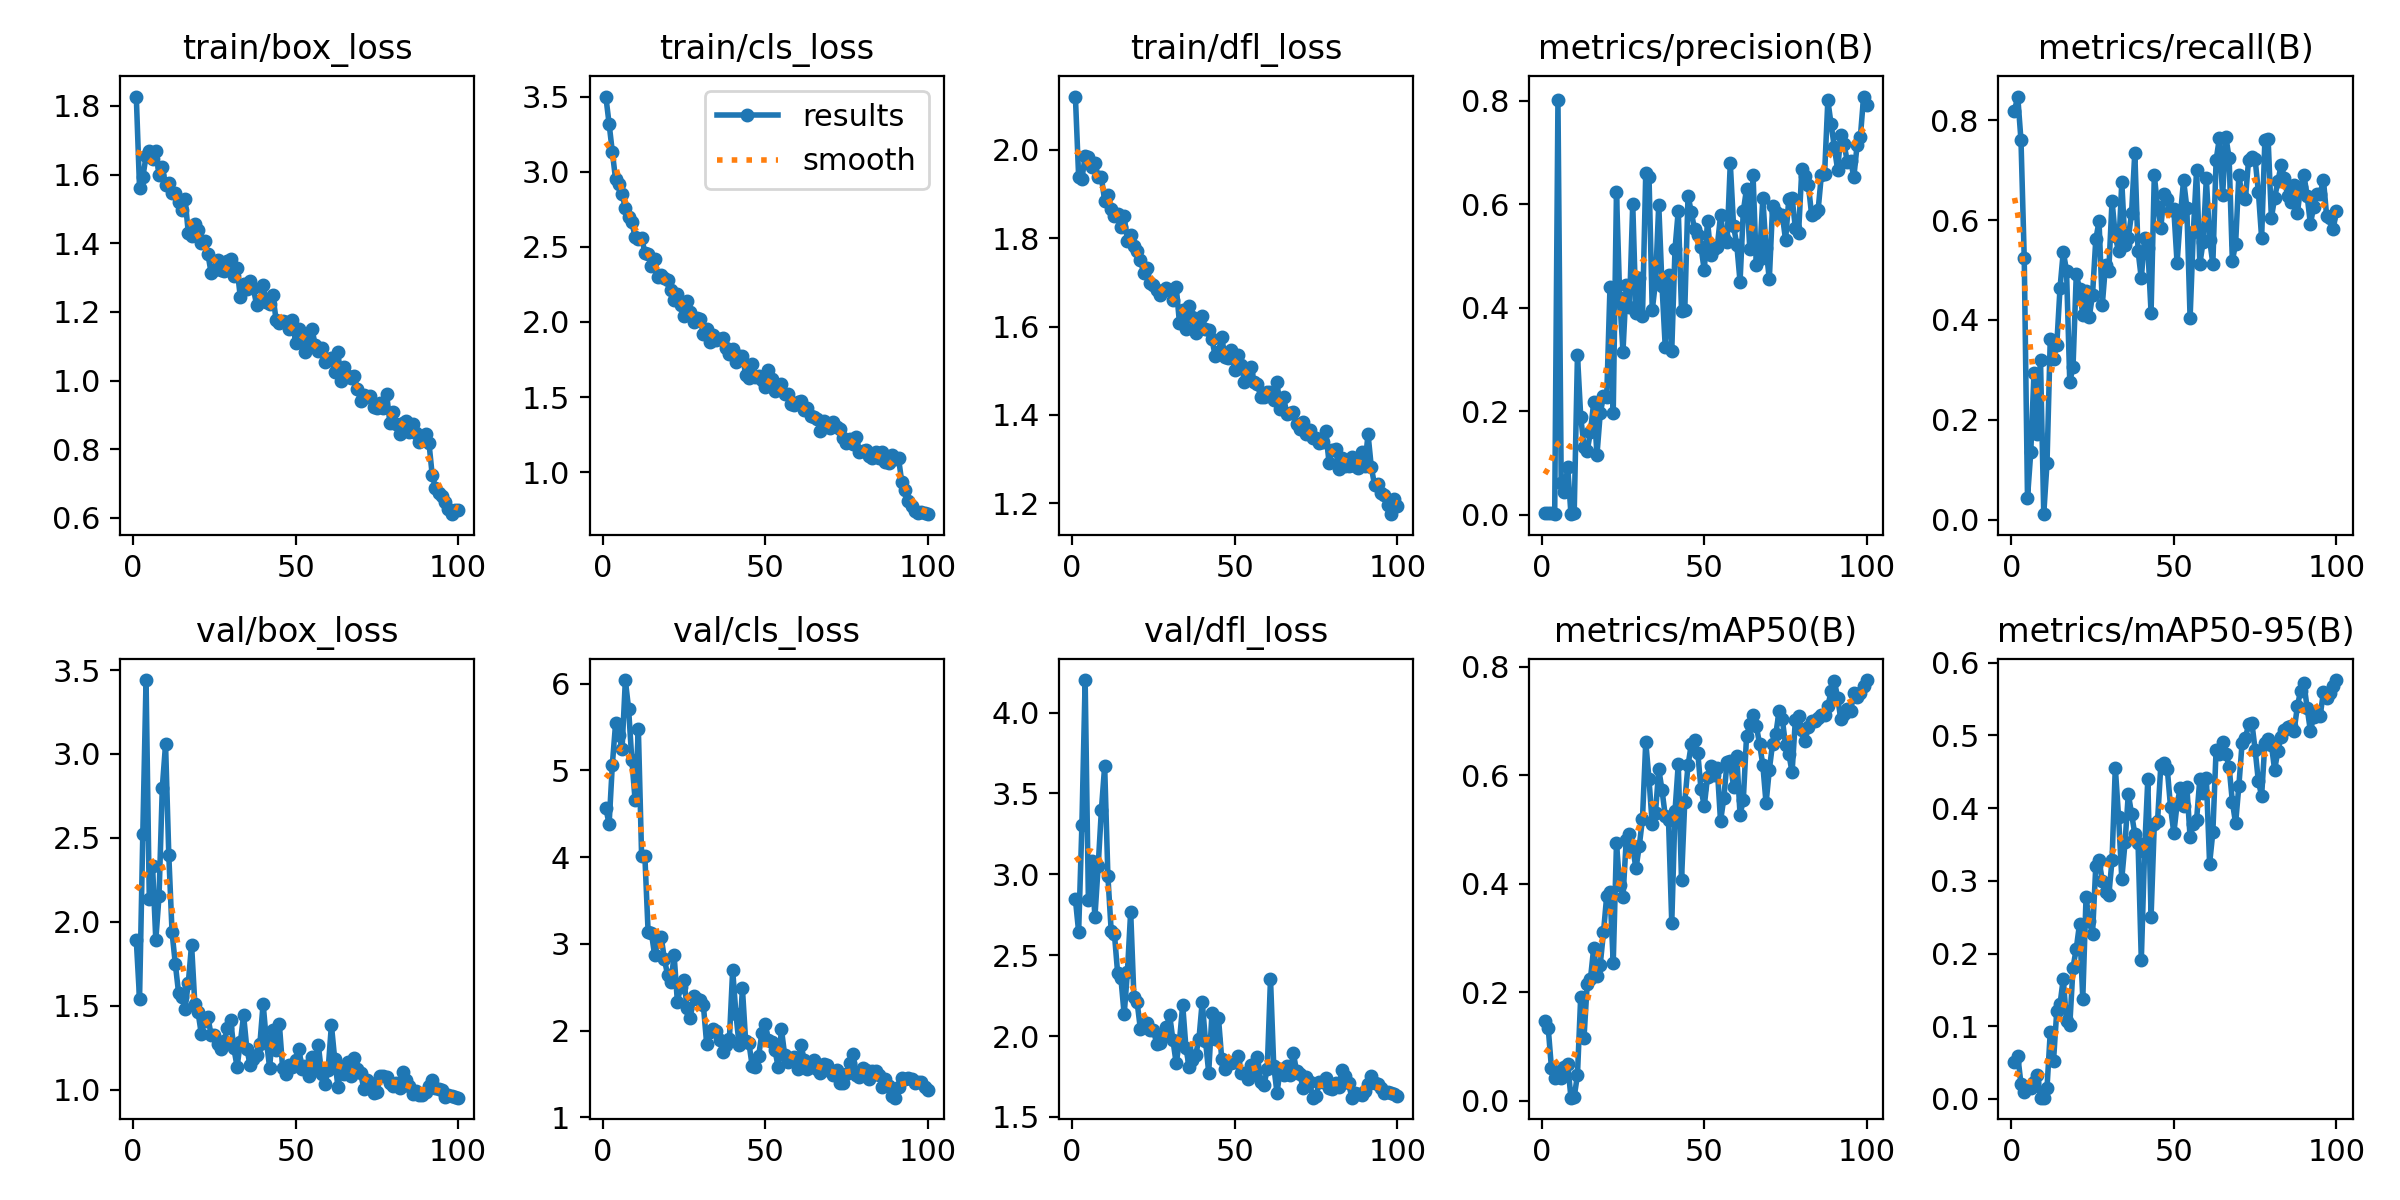

Data behind this chart, as committed beside it:
epoch, time, train/box_loss, train/cls_loss, train/dfl_loss, metrics/precision(B), metrics/recall(B), metrics/mAP50(B), metrics/mAP50-95(B), val/box_loss, val/cls_loss, val/dfl_loss, lr/pg0, lr/pg1, lr/pg2
1, 506.8, 1.827, 3.5, 2.12, 0.00439, 0.8193, 0.1465, 0.05086, 1.891, 4.569, 2.846, 0.000225, 0.000225, 0.000225
2, 990.5, 1.561, 3.32, 1.939, 0.0039, 0.8477, 0.1348, 0.05931, 1.541, 4.378, 2.644, 0.0004579, 0.0004579, 0.0004579
3, 1483, 1.593, 3.131, 1.934, 0.00318, 0.7597, 0.06042, 0.0207, 2.521, 5.067, 3.304, 0.0006861, 0.0006861, 0.0006861
4, 1960, 1.653, 2.948, 1.985, 0.00196, 0.5233, 0.04291, 0.00911, 3.441, 5.543, 4.201, 0.0009097, 0.0009097, 0.0009097
5, 2440, 1.669, 2.919, 1.983, 0.801, 0.04348, 0.04672, 0.01635, 2.135, 5.405, 2.839, 0.001128, 0.001128, 0.001128
6, 2924, 1.644, 2.851, 1.96, 0.06248, 0.1347, 0.04287, 0.01475, 2.335, 5.251, 3.084, 0.001188, 0.001188, 0.001188
7, 3409, 1.669, 2.758, 1.97, 0.04317, 0.2937, 0.06256, 0.02263, 1.892, 6.041, 2.736, 0.001176, 0.001176, 0.001176
8, 3901, 1.599, 2.698, 1.938, 0.09258, 0.1712, 0.06735, 0.03333, 2.156, 5.71, 3.049, 0.001163, 0.001163, 0.001163
9, 4371, 1.622, 2.662, 1.937, 0.00128, 0.3193, 0.0058, 0.00183, 2.8, 5.114, 3.399, 0.001151, 0.001151, 0.001151
10, 4853, 1.569, 2.567, 1.884, 0.00432, 0.01087, 0.00742, 0.00165, 3.058, 4.659, 3.669, 0.001139, 0.001139, 0.001139
11, 5321, 1.574, 2.55, 1.897, 0.3089, 0.1133, 0.04746, 0.01491, 2.396, 5.471, 2.987, 0.001126, 0.001126, 0.001126
12, 5810, 1.547, 2.561, 1.867, 0.19, 0.3618, 0.1924, 0.09205, 1.937, 4.013, 2.652, 0.001114, 0.001114, 0.001114
13, 6273, 1.545, 2.462, 1.851, 0.1319, 0.3221, 0.1153, 0.05231, 1.749, 4.013, 2.632, 0.001102, 0.001102, 0.001102
14, 10485, 1.519, 2.454, 1.854, 0.1236, 0.3494, 0.2155, 0.121, 1.577, 3.136, 2.387, 0.001089, 0.001089, 0.001089
15, 10683, 1.496, 2.375, 1.824, 0.1605, 0.464, 0.2251, 0.1302, 1.552, 3.129, 2.357, 0.001077, 0.001077, 0.001077
16, 10874, 1.529, 2.419, 1.849, 0.2175, 0.5366, 0.2821, 0.1654, 1.482, 2.872, 2.133, 0.001064, 0.001064, 0.001064
17, 11090, 1.43, 2.298, 1.794, 0.1159, 0.4988, 0.2306, 0.1067, 1.637, 3.031, 2.396, 0.001052, 0.001052, 0.001052
18, 11285, 1.421, 2.313, 1.808, 0.196, 0.2757, 0.2509, 0.1012, 1.865, 3.085, 2.769, 0.00104, 0.00104, 0.00104
19, 11505, 1.457, 2.29, 1.782, 0.2289, 0.3063, 0.3105, 0.1807, 1.512, 2.825, 2.241, 0.001027, 0.001027, 0.001027
20, 11712, 1.438, 2.277, 1.771, 0.2284, 0.4916, 0.3784, 0.2067, 1.46, 2.64, 2.208, 0.001015, 0.001015, 0.001015
21, 11923, 1.4, 2.209, 1.75, 0.4399, 0.4628, 0.3857, 0.2407, 1.331, 2.558, 2.041, 0.001002, 0.001002, 0.001002
22, 12147, 1.406, 2.147, 1.722, 0.1968, 0.4097, 0.254, 0.1379, 1.411, 2.866, 2.078, 0.0009901, 0.0009901, 0.0009901
23, 12374, 1.37, 2.186, 1.732, 0.6244, 0.4573, 0.4746, 0.2773, 1.433, 2.332, 2.079, 0.0009778, 0.0009778, 0.0009778
24, 12590, 1.314, 2.11, 1.699, 0.419, 0.4064, 0.3973, 0.2444, 1.327, 2.508, 2.035, 0.0009654, 0.0009654, 0.0009654
25, 12796, 1.321, 2.04, 1.694, 0.3156, 0.4501, 0.3751, 0.227, 1.328, 2.579, 2.039, 0.000953, 0.000953, 0.000953
26, 13004, 1.351, 2.137, 1.683, 0.4434, 0.5613, 0.4815, 0.3201, 1.272, 2.263, 1.951, 0.0009406, 0.0009406, 0.0009406
27, 13213, 1.323, 2.068, 1.671, 0.4009, 0.5977, 0.4928, 0.3282, 1.245, 2.149, 1.959, 0.0009283, 0.0009283, 0.0009283
28, 13427, 1.32, 1.999, 1.681, 0.6008, 0.4299, 0.4663, 0.3003, 1.29, 2.396, 2.001, 0.0009159, 0.0009159, 0.0009159
29, 13626, 1.349, 2.026, 1.688, 0.3894, 0.5109, 0.4285, 0.2842, 1.365, 2.365, 2.055, 0.0009035, 0.0009035, 0.0009035
30, 13830, 1.353, 2.02, 1.682, 0.4578, 0.499, 0.4694, 0.2799, 1.414, 2.358, 2.128, 0.0008911, 0.0008911, 0.0008911
31, 14041, 1.303, 1.92, 1.661, 0.3845, 0.6389, 0.5201, 0.3286, 1.247, 2.29, 1.975, 0.0008787, 0.0008787, 0.0008787
32, 14279, 1.327, 1.954, 1.69, 0.6603, 0.5679, 0.6618, 0.4558, 1.137, 1.85, 1.831, 0.0008664, 0.0008664, 0.0008664
33, 14496, 1.242, 1.869, 1.609, 0.6535, 0.5372, 0.5931, 0.3885, 1.282, 1.981, 1.968, 0.000854, 0.000854, 0.000854
34, 14713, 1.282, 1.914, 1.638, 0.3957, 0.6762, 0.5097, 0.3029, 1.443, 2.016, 2.192, 0.0008416, 0.0008416, 0.0008416
35, 14981, 1.267, 1.882, 1.595, 0.4496, 0.5494, 0.5313, 0.3528, 1.243, 1.999, 1.927, 0.0008293, 0.0008293, 0.0008293
36, 15189, 1.291, 1.887, 1.647, 0.5995, 0.5637, 0.612, 0.4195, 1.147, 1.891, 1.806, 0.0008169, 0.0008169, 0.0008169
37, 15394, 1.269, 1.893, 1.621, 0.443, 0.6137, 0.5731, 0.3924, 1.184, 1.752, 1.854, 0.0008045, 0.0008045, 0.0008045
38, 15601, 1.221, 1.829, 1.586, 0.3236, 0.7355, 0.5257, 0.3644, 1.207, 1.837, 1.884, 0.0007921, 0.0007921, 0.0007921
39, 15810, 1.231, 1.785, 1.598, 0.4636, 0.5384, 0.5177, 0.3518, 1.269, 1.904, 1.982, 0.0007797, 0.0007797, 0.0007797
40, 16011, 1.28, 1.823, 1.623, 0.3175, 0.4832, 0.3281, 0.1911, 1.513, 2.701, 2.212, 0.0007674, 0.0007674, 0.0007674
41, 16214, 1.23, 1.734, 1.594, 0.5139, 0.5643, 0.5341, 0.3402, 1.292, 2.196, 1.972, 0.000755, 0.000755, 0.000755
42, 16406, 1.222, 1.776, 1.592, 0.5876, 0.5448, 0.6215, 0.44, 1.131, 1.829, 1.774, 0.0007426, 0.0007426, 0.0007426
43, 16824, 1.249, 1.771, 1.571, 0.3949, 0.4148, 0.407, 0.2505, 1.356, 2.486, 2.142, 0.0007302, 0.0007302, 0.0007302
44, 17356, 1.176, 1.65, 1.533, 0.395, 0.6902, 0.5518, 0.3785, 1.233, 1.876, 1.981, 0.0007179, 0.0007179, 0.0007179
45, 18087, 1.169, 1.629, 1.543, 0.617, 0.6262, 0.6184, 0.3829, 1.39, 1.858, 2.112, 0.0007055, 0.0007055, 0.0007055
46, 18801, 1.175, 1.72, 1.577, 0.5852, 0.5849, 0.6574, 0.4587, 1.128, 1.594, 1.859, 0.0006931, 0.0006931, 0.0006931
47, 19502, 1.171, 1.635, 1.53, 0.5519, 0.6528, 0.6647, 0.4625, 1.095, 1.586, 1.794, 0.0006808, 0.0006808, 0.0006808
48, 20262, 1.151, 1.642, 1.528, 0.5405, 0.6431, 0.6416, 0.4533, 1.147, 1.712, 1.841, 0.0006684, 0.0006684, 0.0006684
49, 20955, 1.177, 1.611, 1.547, 0.5173, 0.6204, 0.5742, 0.4011, 1.134, 1.974, 1.835, 0.000656, 0.000656, 0.000656
50, 21596, 1.11, 1.568, 1.501, 0.4724, 0.6218, 0.5437, 0.3657, 1.178, 2.077, 1.837, 0.0006436, 0.0006436, 0.0006436
51, 22162, 1.15, 1.679, 1.536, 0.5681, 0.5136, 0.5976, 0.4054, 1.241, 1.892, 1.876, 0.0006312, 0.0006312, 0.0006312
52, 22713, 1.133, 1.622, 1.512, 0.5021, 0.6073, 0.6178, 0.4281, 1.125, 1.865, 1.769, 0.0006189, 0.0006189, 0.0006189
53, 23273, 1.083, 1.54, 1.475, 0.5145, 0.6802, 0.6005, 0.4023, 1.138, 1.78, 1.769, 0.0006065, 0.0006065, 0.0006065
54, 23827, 1.115, 1.557, 1.495, 0.5184, 0.6252, 0.6135, 0.4294, 1.084, 1.577, 1.736, 0.0005941, 0.0005941, 0.0005941
55, 24376, 1.151, 1.586, 1.508, 0.5785, 0.4038, 0.5156, 0.3601, 1.194, 2.016, 1.821, 0.0005818, 0.0005818, 0.0005818
56, 24744, 1.105, 1.519, 1.474, 0.535, 0.5758, 0.5576, 0.3789, 1.119, 1.718, 1.771, 0.0005694, 0.0005694, 0.0005694
57, 24936, 1.086, 1.52, 1.47, 0.5277, 0.7008, 0.6245, 0.3843, 1.264, 1.639, 1.873, 0.000557, 0.000557, 0.000557
58, 25078, 1.096, 1.451, 1.44, 0.6795, 0.5124, 0.6272, 0.4404, 1.09, 1.665, 1.717, 0.0005446, 0.0005446, 0.0005446
59, 25223, 1.054, 1.445, 1.441, 0.5586, 0.5563, 0.5787, 0.4207, 1.032, 1.698, 1.696, 0.0005322, 0.0005322, 0.0005322
60, 25403, 1.06, 1.468, 1.451, 0.5219, 0.6839, 0.6358, 0.4414, 1.118, 1.556, 1.798, 0.0005199, 0.0005199, 0.0005199
... 40 more rows
